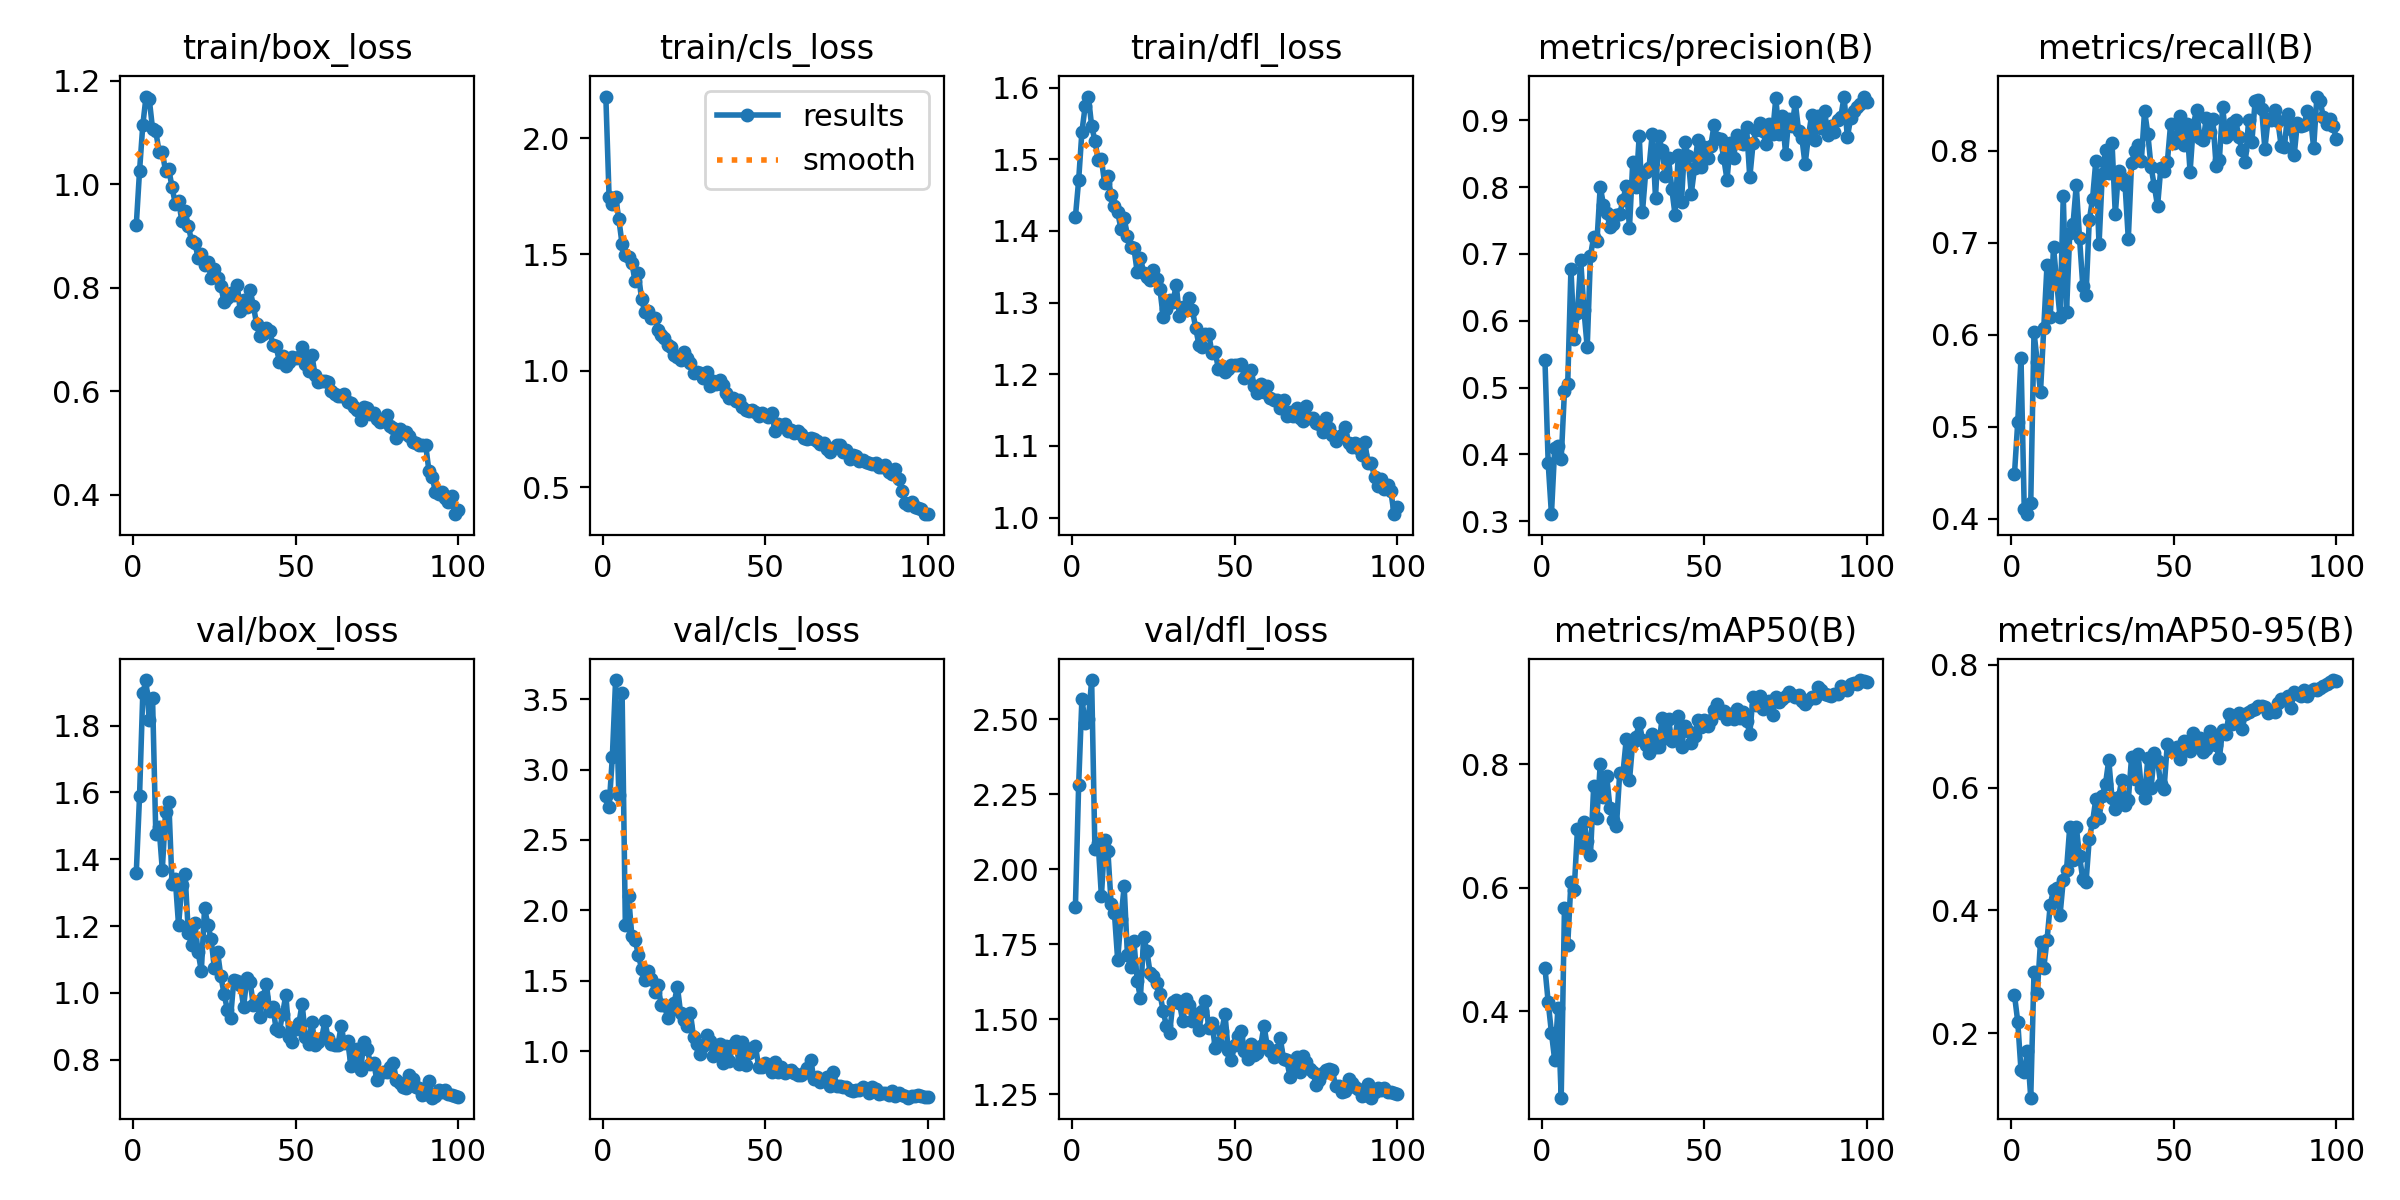

The file beside this chart, header and first rows:
epoch, time, train/box_loss, train/cls_loss, train/dfl_loss, metrics/precision(B), metrics/recall(B), metrics/mAP50(B), metrics/mAP50-95(B), val/box_loss, val/cls_loss, val/dfl_loss, lr/pg0, lr/pg1, lr/pg2
1, 178.7, 0.9216, 2.179, 1.419, 0.542, 0.4489, 0.4703, 0.2623, 1.36, 2.815, 1.873, 0.000545, 0.000545, 0.000545
2, 350.9, 1.026, 1.746, 1.471, 0.3866, 0.5048, 0.4143, 0.2189, 1.59, 2.735, 2.279, 0.00109, 0.00109, 0.00109
3, 520, 1.115, 1.718, 1.538, 0.3106, 0.5743, 0.365, 0.1397, 1.897, 3.09, 2.567, 0.001624, 0.001624, 0.001624
4, 688.6, 1.17, 1.747, 1.574, 0.4089, 0.4103, 0.3204, 0.1368, 1.936, 3.636, 2.487, 0.001617, 0.001617, 0.001617
5, 857.3, 1.164, 1.652, 1.588, 0.4131, 0.4048, 0.4057, 0.1704, 1.815, 2.818, 2.499, 0.001601, 0.001601, 0.001601
6, 1037, 1.107, 1.543, 1.546, 0.393, 0.417, 0.2597, 0.09515, 1.882, 3.546, 2.63, 0.001584, 0.001584, 0.001584
7, 1219, 1.102, 1.498, 1.526, 0.4943, 0.603, 0.5674, 0.2996, 1.475, 1.895, 2.067, 0.001568, 0.001568, 0.001568
8, 1394, 1.063, 1.49, 1.499, 0.5049, 0.57, 0.5063, 0.2657, 1.496, 2.1, 2.089, 0.001551, 0.001551, 0.001551
9, 1568, 1.062, 1.463, 1.5, 0.6778, 0.5376, 0.6098, 0.3491, 1.369, 1.819, 1.909, 0.001535, 0.001535, 0.001535
10, 1746, 1.026, 1.385, 1.466, 0.5722, 0.6071, 0.5969, 0.3063, 1.541, 1.791, 2.096, 0.001518, 0.001518, 0.001518
11, 1922, 1.029, 1.418, 1.476, 0.6109, 0.6754, 0.6946, 0.3515, 1.571, 1.685, 2.06, 0.001502, 0.001502, 0.001502
12, 2097, 0.9943, 1.306, 1.45, 0.6905, 0.6193, 0.6663, 0.4095, 1.326, 1.585, 1.883, 0.001485, 0.001485, 0.001485
13, 2274, 0.9625, 1.253, 1.434, 0.6155, 0.6953, 0.7068, 0.433, 1.341, 1.503, 1.854, 0.001469, 0.001469, 0.001469
14, 2452, 0.9686, 1.255, 1.426, 0.5603, 0.6562, 0.6753, 0.4368, 1.202, 1.567, 1.698, 0.001452, 0.001452, 0.001452
15, 2630, 0.9298, 1.229, 1.403, 0.6971, 0.6189, 0.6529, 0.392, 1.322, 1.514, 1.834, 0.001436, 0.001436, 0.001436
16, 2807, 0.948, 1.227, 1.418, 0.7259, 0.7504, 0.7655, 0.4491, 1.356, 1.423, 1.942, 0.001419, 0.001419, 0.001419
17, 2984, 0.9198, 1.176, 1.393, 0.7191, 0.6242, 0.7131, 0.4662, 1.18, 1.473, 1.713, 0.001403, 0.001403, 0.001403
18, 3158, 0.8901, 1.154, 1.377, 0.8008, 0.7101, 0.801, 0.5361, 1.143, 1.33, 1.672, 0.001386, 0.001386, 0.001386
19, 3328, 0.8875, 1.14, 1.376, 0.7734, 0.7198, 0.7474, 0.4827, 1.208, 1.327, 1.76, 0.00137, 0.00137, 0.00137
20, 3499, 0.8582, 1.109, 1.343, 0.761, 0.7624, 0.7805, 0.5364, 1.123, 1.239, 1.629, 0.001353, 0.001353, 0.001353
21, 3673, 0.8645, 1.104, 1.363, 0.7409, 0.705, 0.7293, 0.4883, 1.065, 1.291, 1.571, 0.001337, 0.001337, 0.001337
22, 3852, 0.8449, 1.066, 1.342, 0.745, 0.6532, 0.7089, 0.451, 1.254, 1.341, 1.774, 0.00132, 0.00132, 0.00132
23, 4027, 0.8496, 1.061, 1.336, 0.7581, 0.6433, 0.7007, 0.4455, 1.205, 1.459, 1.726, 0.001304, 0.001304, 0.001304
24, 4197, 0.8186, 1.045, 1.331, 0.7598, 0.7243, 0.7866, 0.5168, 1.161, 1.27, 1.653, 0.001287, 0.001287, 0.001287
25, 4367, 0.8369, 1.079, 1.345, 0.7805, 0.7473, 0.7859, 0.5436, 1.075, 1.219, 1.643, 0.001271, 0.001271, 0.001271
26, 4537, 0.8184, 1.055, 1.334, 0.802, 0.7884, 0.8403, 0.5809, 1.122, 1.18, 1.621, 0.001254, 0.001254, 0.001254
27, 4708, 0.8034, 1.035, 1.319, 0.7391, 0.698, 0.774, 0.5498, 1.05, 1.271, 1.585, 0.001238, 0.001238, 0.001238
28, 4878, 0.7718, 0.9887, 1.28, 0.8368, 0.7743, 0.8358, 0.5866, 0.9974, 1.097, 1.527, 0.001221, 0.001221, 0.001221
29, 5048, 0.7794, 0.9945, 1.291, 0.7997, 0.8004, 0.8438, 0.6064, 0.9497, 1.053, 1.477, 0.001205, 0.001205, 0.001205
30, 5218, 0.7902, 0.9891, 1.304, 0.8769, 0.776, 0.8671, 0.6448, 0.9257, 0.9814, 1.455, 0.001188, 0.001188, 0.001188
31, 5395, 0.7866, 0.9688, 1.3, 0.7633, 0.8082, 0.8401, 0.5822, 1.039, 1.039, 1.558, 0.001172, 0.001172, 0.001172
32, 5568, 0.8052, 0.9957, 1.325, 0.823, 0.7306, 0.8313, 0.5646, 1.037, 1.113, 1.562, 0.001155, 0.001155, 0.001155
33, 5747, 0.7544, 0.9323, 1.282, 0.8284, 0.7781, 0.8184, 0.5841, 1.025, 1.073, 1.554, 0.001139, 0.001139, 0.001139
34, 5928, 0.7767, 0.9575, 1.295, 0.88, 0.7705, 0.8498, 0.6126, 0.9583, 0.969, 1.494, 0.001122, 0.001122, 0.001122
35, 6108, 0.7629, 0.9408, 1.29, 0.7842, 0.7628, 0.8278, 0.5714, 1.044, 1.026, 1.567, 0.001106, 0.001106, 0.001106
36, 6280, 0.795, 0.9612, 1.307, 0.8764, 0.704, 0.8278, 0.5798, 1.034, 1.051, 1.548, 0.001089, 0.001089, 0.001089
37, 6453, 0.7656, 0.9388, 1.289, 0.8555, 0.786, 0.8745, 0.649, 0.9632, 0.918, 1.495, 0.001073, 0.001073, 0.001073
38, 6625, 0.7296, 0.9027, 1.265, 0.8159, 0.8, 0.8423, 0.6132, 0.9724, 1.033, 1.516, 0.001056, 0.001056, 0.001056
39, 6799, 0.7062, 0.8823, 1.241, 0.8435, 0.8065, 0.874, 0.6547, 0.9281, 0.9307, 1.465, 0.00104, 0.00104, 0.00104
40, 6978, 0.7101, 0.8835, 1.238, 0.7976, 0.7884, 0.8369, 0.5996, 0.9868, 1.042, 1.529, 0.001023, 0.001023, 0.001023
41, 7154, 0.7223, 0.8719, 1.257, 0.7588, 0.8432, 0.8424, 0.5832, 1.028, 1.072, 1.56, 0.001007, 0.001007, 0.001007
42, 7329, 0.7162, 0.8753, 1.257, 0.8475, 0.8182, 0.8786, 0.6472, 0.9474, 0.9058, 1.472, 0.0009904, 0.0009904, 0.0009904
43, 7507, 0.6896, 0.8438, 1.229, 0.7782, 0.7821, 0.8279, 0.5989, 0.9594, 1.064, 1.487, 0.0009739, 0.0009739, 0.0009739
44, 7695, 0.6866, 0.8299, 1.231, 0.8679, 0.7615, 0.8616, 0.6555, 0.8917, 0.9034, 1.405, 0.0009574, 0.0009574, 0.0009574
45, 7877, 0.657, 0.8253, 1.207, 0.8465, 0.7396, 0.8533, 0.6428, 0.8847, 0.9846, 1.422, 0.0009409, 0.0009409, 0.0009409
46, 8057, 0.6674, 0.8319, 1.211, 0.7903, 0.7814, 0.8344, 0.605, 0.9381, 1.02, 1.46, 0.0009244, 0.0009244, 0.0009244
47, 8231, 0.6493, 0.8235, 1.204, 0.8279, 0.7779, 0.8453, 0.598, 0.9949, 1.037, 1.518, 0.0009078, 0.0009078, 0.0009078
48, 8406, 0.6557, 0.806, 1.208, 0.8702, 0.7872, 0.8718, 0.6714, 0.8668, 0.8883, 1.396, 0.0008913, 0.0008913, 0.0008913
49, 8582, 0.6651, 0.8169, 1.212, 0.8304, 0.8283, 0.8604, 0.6597, 0.8536, 0.8908, 1.364, 0.0008748, 0.0008748, 0.0008748
50, 8757, 0.6632, 0.8086, 1.213, 0.8601, 0.8082, 0.8719, 0.6613, 0.891, 0.9143, 1.416, 0.0008583, 0.0008583, 0.0008583
51, 8944, 0.6657, 0.8022, 1.213, 0.8432, 0.8162, 0.8622, 0.6657, 0.9087, 0.8959, 1.443, 0.0008418, 0.0008418, 0.0008418
52, 9122, 0.686, 0.8175, 1.215, 0.8613, 0.8379, 0.8713, 0.646, 0.9678, 0.8492, 1.462, 0.0008253, 0.0008253, 0.0008253
53, 9299, 0.6516, 0.741, 1.195, 0.8928, 0.8063, 0.8872, 0.6765, 0.8693, 0.9227, 1.394, 0.0008088, 0.0008088, 0.0008088
54, 9478, 0.6391, 0.7697, 1.202, 0.873, 0.829, 0.8972, 0.6748, 0.8482, 0.8538, 1.367, 0.0007923, 0.0007923, 0.0007923
55, 9656, 0.6692, 0.7603, 1.207, 0.8721, 0.7769, 0.883, 0.6589, 0.9127, 0.8861, 1.417, 0.0007758, 0.0007758, 0.0007758
56, 9831, 0.6307, 0.771, 1.183, 0.8427, 0.8277, 0.8858, 0.6893, 0.8432, 0.8465, 1.381, 0.0007593, 0.0007593, 0.0007593
57, 10005, 0.6171, 0.741, 1.173, 0.8107, 0.8444, 0.8727, 0.669, 0.8539, 0.8597, 1.389, 0.0007428, 0.0007428, 0.0007428
58, 10180, 0.62, 0.7434, 1.186, 0.8663, 0.8137, 0.8814, 0.6809, 0.8638, 0.8684, 1.411, 0.0007263, 0.0007263, 0.0007263
59, 10354, 0.62, 0.7325, 1.175, 0.8436, 0.8109, 0.874, 0.657, 0.9157, 0.8457, 1.479, 0.0007098, 0.0007098, 0.0007098
60, 10528, 0.618, 0.7422, 1.184, 0.8778, 0.8355, 0.89, 0.6631, 0.8644, 0.8296, 1.411, 0.0006933, 0.0006933, 0.0006933
... 40 more rows
